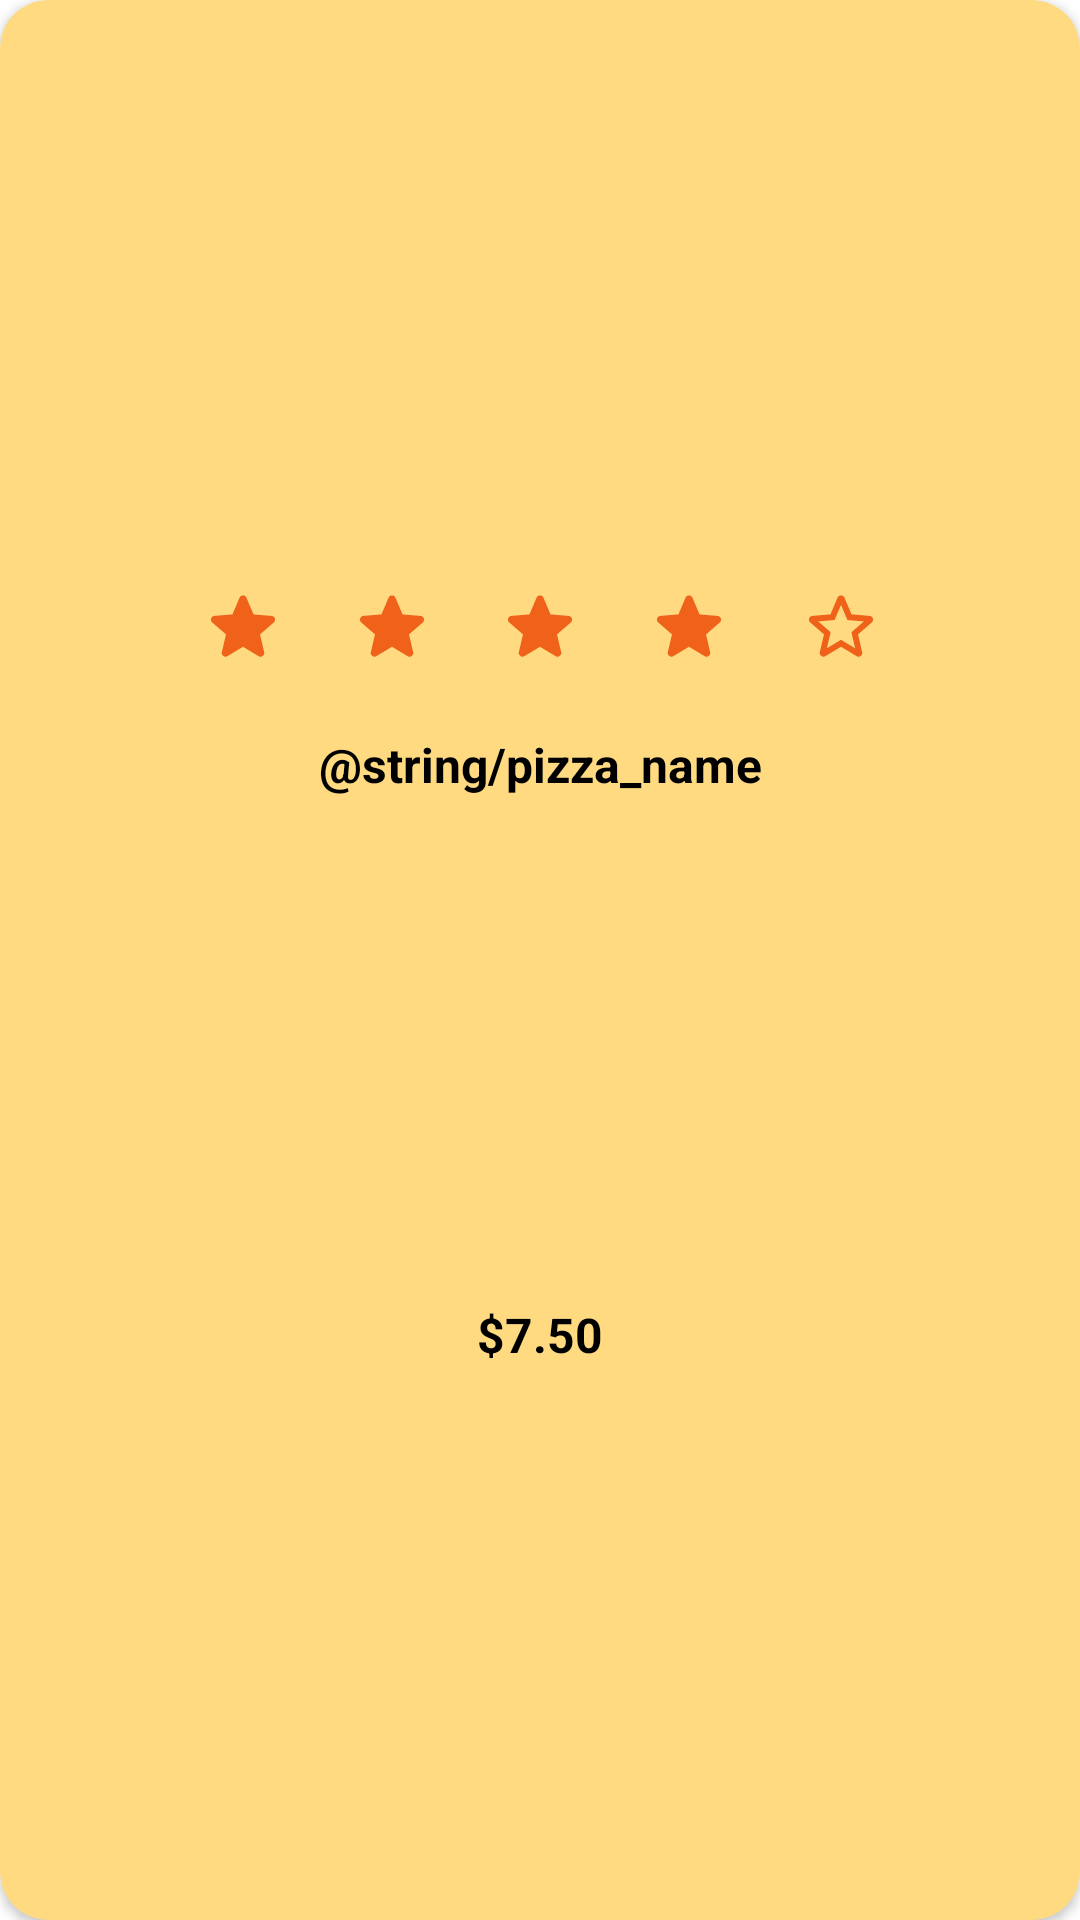

Here is an Android app screen rendered from its layout file. Give the layout XML and the strings, colors and styles it references.
<!-- AndroidManifest.xml: application theme Theme.Pizza -->
<!-- res/layout/cardview_pizza.xml -->
<?xml version="1.0" encoding="utf-8"?>
<androidx.cardview.widget.CardView xmlns:android="http://schemas.android.com/apk/res/android"
    xmlns:app="http://schemas.android.com/apk/res-auto"
    xmlns:tools="http://schemas.android.com/tools"
    android:layout_width="wrap_content"
    android:layout_height="wrap_content"
    app:cardCornerRadius="@dimen/corner_radius"
    app:cardBackgroundColor="@color/yellow_light"
    android:layout_margin="8dp"
    android:onClick="@{() -> homeFragment.">



    <androidx.constraintlayout.widget.ConstraintLayout
        android:layout_width="match_parent"
        android:layout_height="match_parent">

        <ImageView
            android:id="@+id/pizzaImage"
            android:layout_width="@dimen/image_size"
            android:layout_height="@dimen/image_size"
            android:layout_marginStart="32dp"
            android:layout_marginTop="32dp"
            android:layout_marginEnd="32dp"
            app:layout_constraintEnd_toEndOf="parent"
            app:layout_constraintStart_toStartOf="parent"
            app:layout_constraintTop_toTopOf="parent"
            app:srcCompat="@drawable/pizza1" />

        <TextView
            android:id="@+id/textView2"
            android:layout_width="wrap_content"
            android:layout_height="wrap_content"
            android:layout_marginTop="62dp"
            android:text="@string/pizza_name"
            android:textColor="@color/black"
            android:textSize="@dimen/text_size"
            android:textStyle="bold"
            app:layout_constraintEnd_toEndOf="parent"
            app:layout_constraintHorizontal_bias="0.5"
            app:layout_constraintStart_toStartOf="parent"
            app:layout_constraintTop_toBottomOf="@+id/pizzaImage" />

        <TextView
            android:id="@+id/price"
            android:layout_width="wrap_content"
            android:layout_height="wrap_content"
            android:layout_marginTop="16dp"
            android:layout_marginBottom="32dp"
            android:text="$7.50"
            android:textColor="@color/black"
            android:textSize="@dimen/text_size"
            android:textStyle="bold"
            app:layout_constraintBottom_toBottomOf="parent"
            app:layout_constraintEnd_toEndOf="parent"
            app:layout_constraintStart_toStartOf="parent"
            app:layout_constraintTop_toBottomOf="@+id/textView2" />

        <ImageView
            android:id="@+id/imageView8"
            android:layout_width="wrap_content"
            android:layout_height="wrap_content"
            android:layout_marginTop="12dp"
            app:layout_constraintEnd_toEndOf="parent"
            app:layout_constraintHorizontal_bias="0.2"
            app:layout_constraintStart_toStartOf="parent"
            app:layout_constraintTop_toBottomOf="@+id/pizzaImage"
            app:srcCompat="@drawable/ic_round_star_24" />

        <ImageView
            android:id="@+id/imageView9"
            android:layout_width="wrap_content"
            android:layout_height="wrap_content"
            android:layout_marginTop="12dp"
            app:layout_constraintEnd_toEndOf="parent"
            app:layout_constraintHorizontal_bias="0.35"
            app:layout_constraintStart_toStartOf="parent"
            app:layout_constraintTop_toBottomOf="@+id/pizzaImage"
            app:srcCompat="@drawable/ic_round_star_24" />

        <ImageView
            android:id="@+id/imageView10"
            android:layout_width="wrap_content"
            android:layout_height="wrap_content"
            android:layout_marginTop="12dp"
            app:layout_constraintEnd_toEndOf="parent"
            app:layout_constraintStart_toStartOf="parent"
            app:layout_constraintTop_toBottomOf="@+id/pizzaImage"
            app:srcCompat="@drawable/ic_round_star_24" />

        <ImageView
            android:id="@+id/imageView11"
            android:layout_width="wrap_content"
            android:layout_height="wrap_content"
            android:layout_marginTop="12dp"
            app:layout_constraintEnd_toEndOf="parent"
            app:layout_constraintHorizontal_bias="0.65"
            app:layout_constraintStart_toStartOf="parent"
            app:layout_constraintTop_toBottomOf="@+id/pizzaImage"
            app:srcCompat="@drawable/ic_round_star_24" />

        <ImageView
            android:id="@+id/imageView12"
            android:layout_width="wrap_content"
            android:layout_height="wrap_content"
            android:layout_marginTop="12dp"
            app:layout_constraintEnd_toEndOf="parent"
            app:layout_constraintHorizontal_bias="0.804"
            app:layout_constraintStart_toStartOf="parent"
            app:layout_constraintTop_toBottomOf="@+id/pizzaImage"
            app:srcCompat="@drawable/ic_round_star_border_24" />

    </androidx.constraintlayout.widget.ConstraintLayout>
</androidx.cardview.widget.CardView>
<!-- resources referenced by this layout -->
<resources>
  <color name="black">#FF000000</color>
  <color name="yellow_light">#ffda81</color>
  <dimen name="corner_radius">16dp</dimen>
  <dimen name="image_size">150dp</dimen>
  <dimen name="text_size">16sp</dimen>
  <!-- drawable ic_round_star_24 (drawable) -->
  <vector android:autoMirrored="true" android:height="@dimen/star_size"
      android:tint="@color/orange" android:viewportHeight="24"
      android:viewportWidth="24" android:width="@dimen/star_size" xmlns:android="http://schemas.android.com/apk/res/android">
      <path android:fillColor="@android:color/white" android:pathData="M12,17.27l4.15,2.51c0.76,0.46 1.69,-0.22 1.49,-1.08l-1.1,-4.72l3.67,-3.18c0.67,-0.58 0.31,-1.68 -0.57,-1.75l-4.83,-0.41l-1.89,-4.46c-0.34,-0.81 -1.5,-0.81 -1.84,0L9.19,8.63L4.36,9.04c-0.88,0.07 -1.24,1.17 -0.57,1.75l3.67,3.18l-1.1,4.72c-0.2,0.86 0.73,1.54 1.49,1.08L12,17.27z"/>
  </vector>
  <!-- drawable ic_round_star_border_24 (drawable) -->
  <vector android:autoMirrored="true" android:height="@dimen/star_size"
      android:tint="@color/orange" android:viewportHeight="24"
      android:viewportWidth="24" android:width="@dimen/star_size" xmlns:android="http://schemas.android.com/apk/res/android">
      <path android:fillColor="@android:color/white" android:pathData="M19.65,9.04l-4.84,-0.42 -1.89,-4.45c-0.34,-0.81 -1.5,-0.81 -1.84,0L9.19,8.63l-4.83,0.41c-0.88,0.07 -1.24,1.17 -0.57,1.75l3.67,3.18 -1.1,4.72c-0.2,0.86 0.73,1.54 1.49,1.08l4.15,-2.5 4.15,2.51c0.76,0.46 1.69,-0.22 1.49,-1.08l-1.1,-4.73 3.67,-3.18c0.67,-0.58 0.32,-1.68 -0.56,-1.75zM12,15.4l-3.76,2.27 1,-4.28 -3.32,-2.88 4.38,-0.38L12,6.1l1.71,4.04 4.38,0.38 -3.32,2.88 1,4.28L12,15.4z"/>
  </vector>
  <style name="Theme.Pizza" parent="Theme.MaterialComponents.DayNight.DarkActionBar">
          
          <item name="colorPrimary">@color/purple_500</item>
          <item name="colorPrimaryVariant">@color/purple_700</item>
          <item name="colorOnPrimary">@color/white</item>
          
          <item name="colorSecondary">@color/teal_200</item>
          <item name="colorSecondaryVariant">@color/teal_700</item>
          <item name="colorOnSecondary">@color/black</item>
          
          <item name="android:statusBarColor" tools:targetApi="l">?attr/colorPrimaryVariant</item>
          
      </style>
  <dimen name="star_size">30dp</dimen>
  <color name="orange">#f0621a</color>
  <color name="white">#FFFFFFFF</color>
  <!-- not gathered from this repository: default colours our renderer supplied (Android Studio template values) -->
  <color name="purple_500">#FF6200EE</color>
  <color name="purple_700">#FF3700B3</color>
  <color name="teal_200">#FF03DAC5</color>
  <color name="teal_700">#FF018786</color>
</resources>
